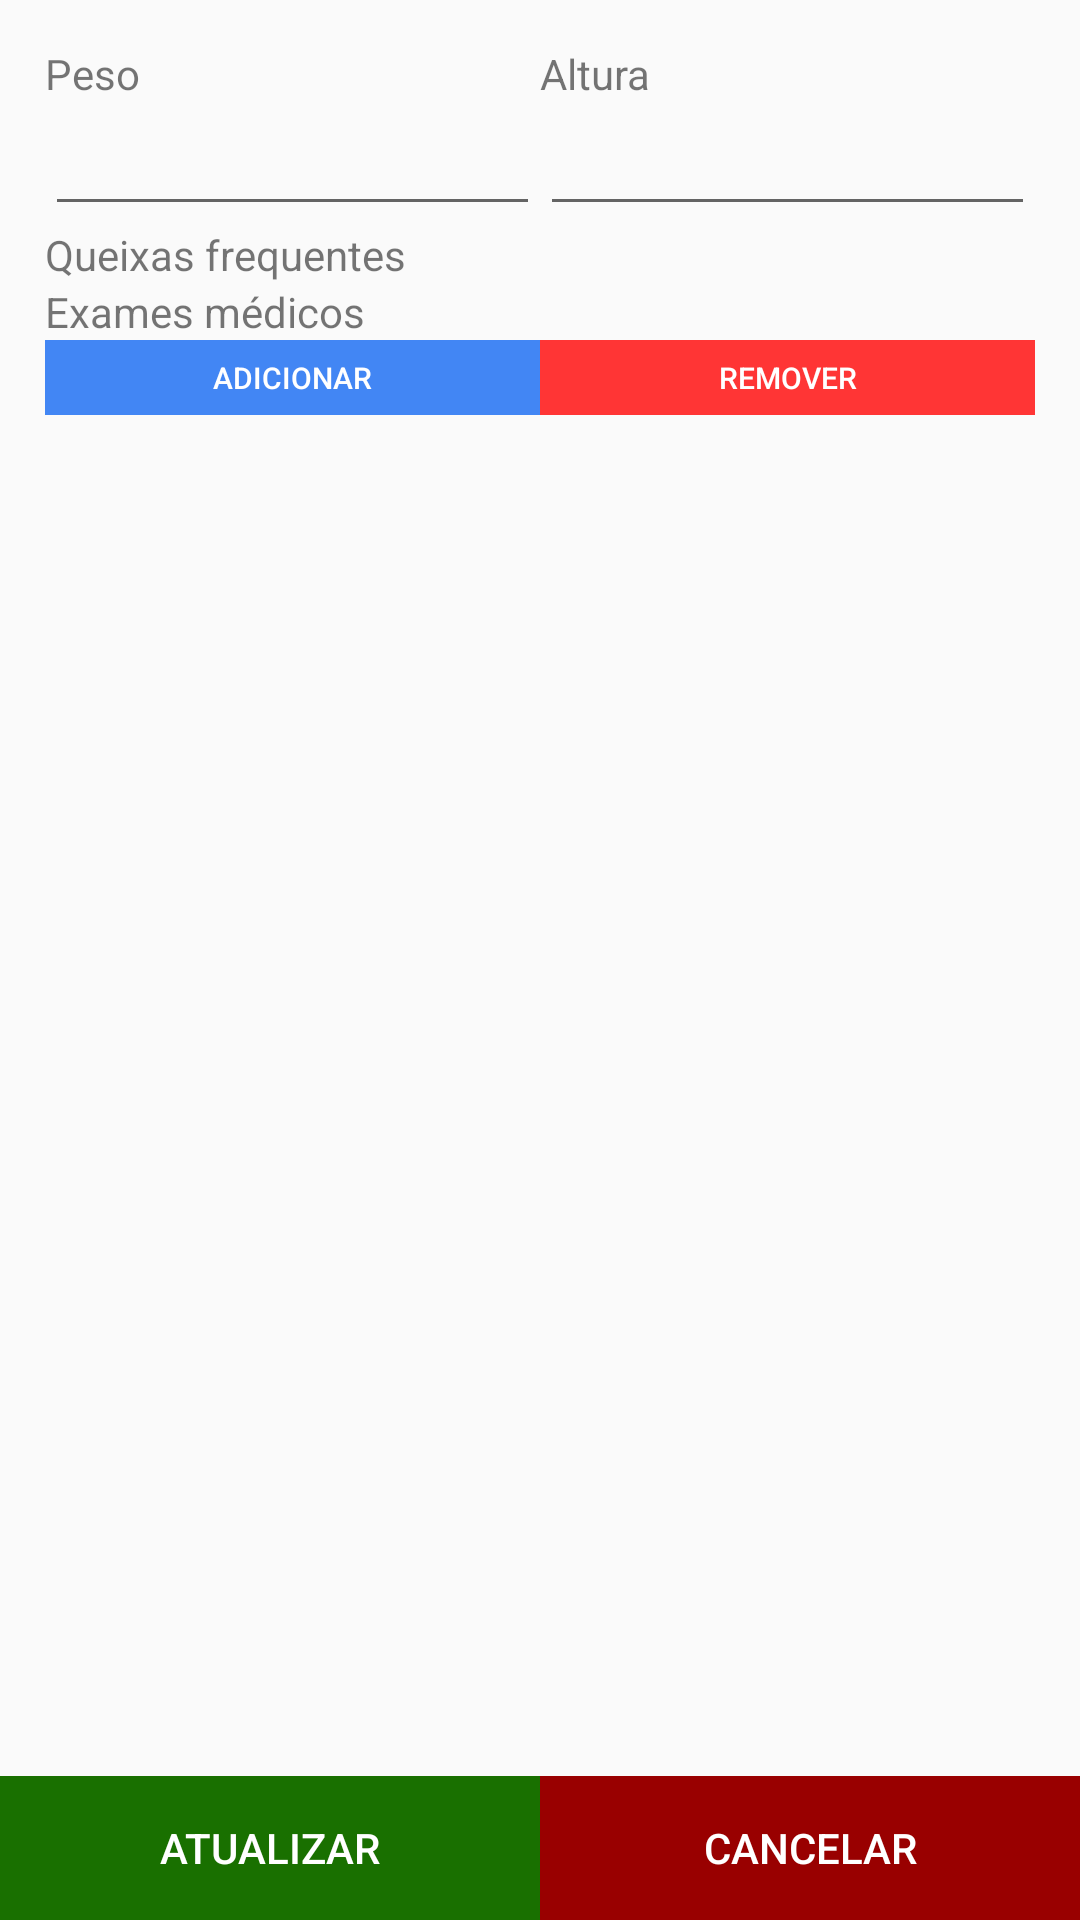

Produce the Android XML layout that renders to this screen, including the resource entries it uses.
<!-- AndroidManifest.xml: application theme AppTheme -->
<!-- res/layout/activity_health_info.xml -->
<?xml version="1.0" encoding="utf-8"?>
<RelativeLayout xmlns:android="http://schemas.android.com/apk/res/android"
    xmlns:app="http://schemas.android.com/apk/res-auto"
    xmlns:tools="http://schemas.android.com/tools"
    android:layout_width="match_parent"
    android:layout_height="match_parent"
    tools:context=".HealthInfoActivity">


    <LinearLayout
        android:layout_width="match_parent"
        android:layout_height="wrap_content"
        android:orientation="vertical"
        android:paddingHorizontal="15dp"
        android:paddingTop="15dp">

        <LinearLayout
            android:layout_width="match_parent"
            android:layout_height="wrap_content"
            android:orientation="horizontal">

            <LinearLayout
                android:layout_width="0dp"
                android:layout_height="wrap_content"
                android:orientation="vertical"
                android:layout_weight="2">
                <TextView
                    android:layout_width="match_parent"
                    android:layout_height="wrap_content"
                    android:text="Peso"/>
                <EditText
                    android:layout_width="match_parent"
                    android:layout_height="wrap_content" />
            </LinearLayout>


            <LinearLayout
                android:layout_width="0dp"
                android:layout_height="wrap_content"
                android:orientation="vertical"
                android:layout_weight="2">
                <TextView
                    android:layout_width="match_parent"
                    android:layout_height="wrap_content"
                    android:text="Altura"/>
                <EditText
                    android:layout_width="match_parent"
                    android:layout_height="wrap_content" />
            </LinearLayout>

        </LinearLayout>

        <LinearLayout
            android:layout_width="match_parent"
            android:layout_height="wrap_content"
            android:orientation="vertical">
            <TextView
                android:layout_width="match_parent"
                android:layout_height="wrap_content"
                android:text="Queixas frequentes"/>
            <ListView
                android:id="@+id/lv_queixas"
                android:layout_width="match_parent"
                android:layout_height="wrap_content"></ListView>
        </LinearLayout>

        <LinearLayout
            android:layout_width="match_parent"
            android:layout_height="wrap_content"
            android:orientation="vertical">
            <TextView
                android:layout_width="match_parent"
                android:layout_height="wrap_content"
                android:text="Exames médicos"/>
            <ListView
                android:id="@+id/lv_exams"
                android:layout_width="match_parent"
                android:layout_height="wrap_content">
            </ListView>

            <LinearLayout
                android:layout_width="match_parent"
                android:layout_height="wrap_content"
                android:orientation="horizontal">
                <Button
                    android:text="Adicionar"
                    android:layout_width="0dp"
                    android:layout_height="25dp"
                    android:layout_weight="2"
                    android:background="#4286f4"
                    android:textColor="#FFF"
                    android:textSize="10sp"
                    android:padding="0dp"/>
                <Button
                    android:text="Remover"
                    android:layout_width="0dp"
                    android:layout_height="25dp"
                    android:layout_weight="2"
                    android:textSize="10sp"
                    android:background="#ff3535"
                    android:textColor="#FFF"/>
            </LinearLayout>

        </LinearLayout>

    </LinearLayout>


    <LinearLayout
        android:layout_width="match_parent"
        android:layout_height="wrap_content"
        android:orientation="horizontal"
        android:layout_alignParentBottom="true">

        <Button
            android:text="Atualizar"
            android:layout_width="0dp"
            android:layout_height="wrap_content"
            android:layout_weight="2"
            android:background="#197000"
            android:textColor="#FFF"/>
        <Button
            android:text="Cancelar"
            android:layout_width="0dp"
            android:layout_height="wrap_content"
            android:layout_weight="2"
            android:background="#990000"
            android:textColor="#FFF"/>
    </LinearLayout>

</RelativeLayout>
<!-- resources referenced by this layout -->
<resources>
  <style name="AppTheme" parent="@style/Theme.AppCompat.DayNight.DarkActionBar">
          
          <item name="colorPrimary">@color/colorPrimary</item>
          <item name="colorPrimaryDark">@color/colorPrimaryDark</item>
          <item name="colorAccent">@color/colorAccent</item>
      </style>
  <color name="colorPrimary">#197000</color>
  <color name="colorPrimaryDark">#00574B</color>
  <color name="colorAccent">#4286f4</color>
</resources>
